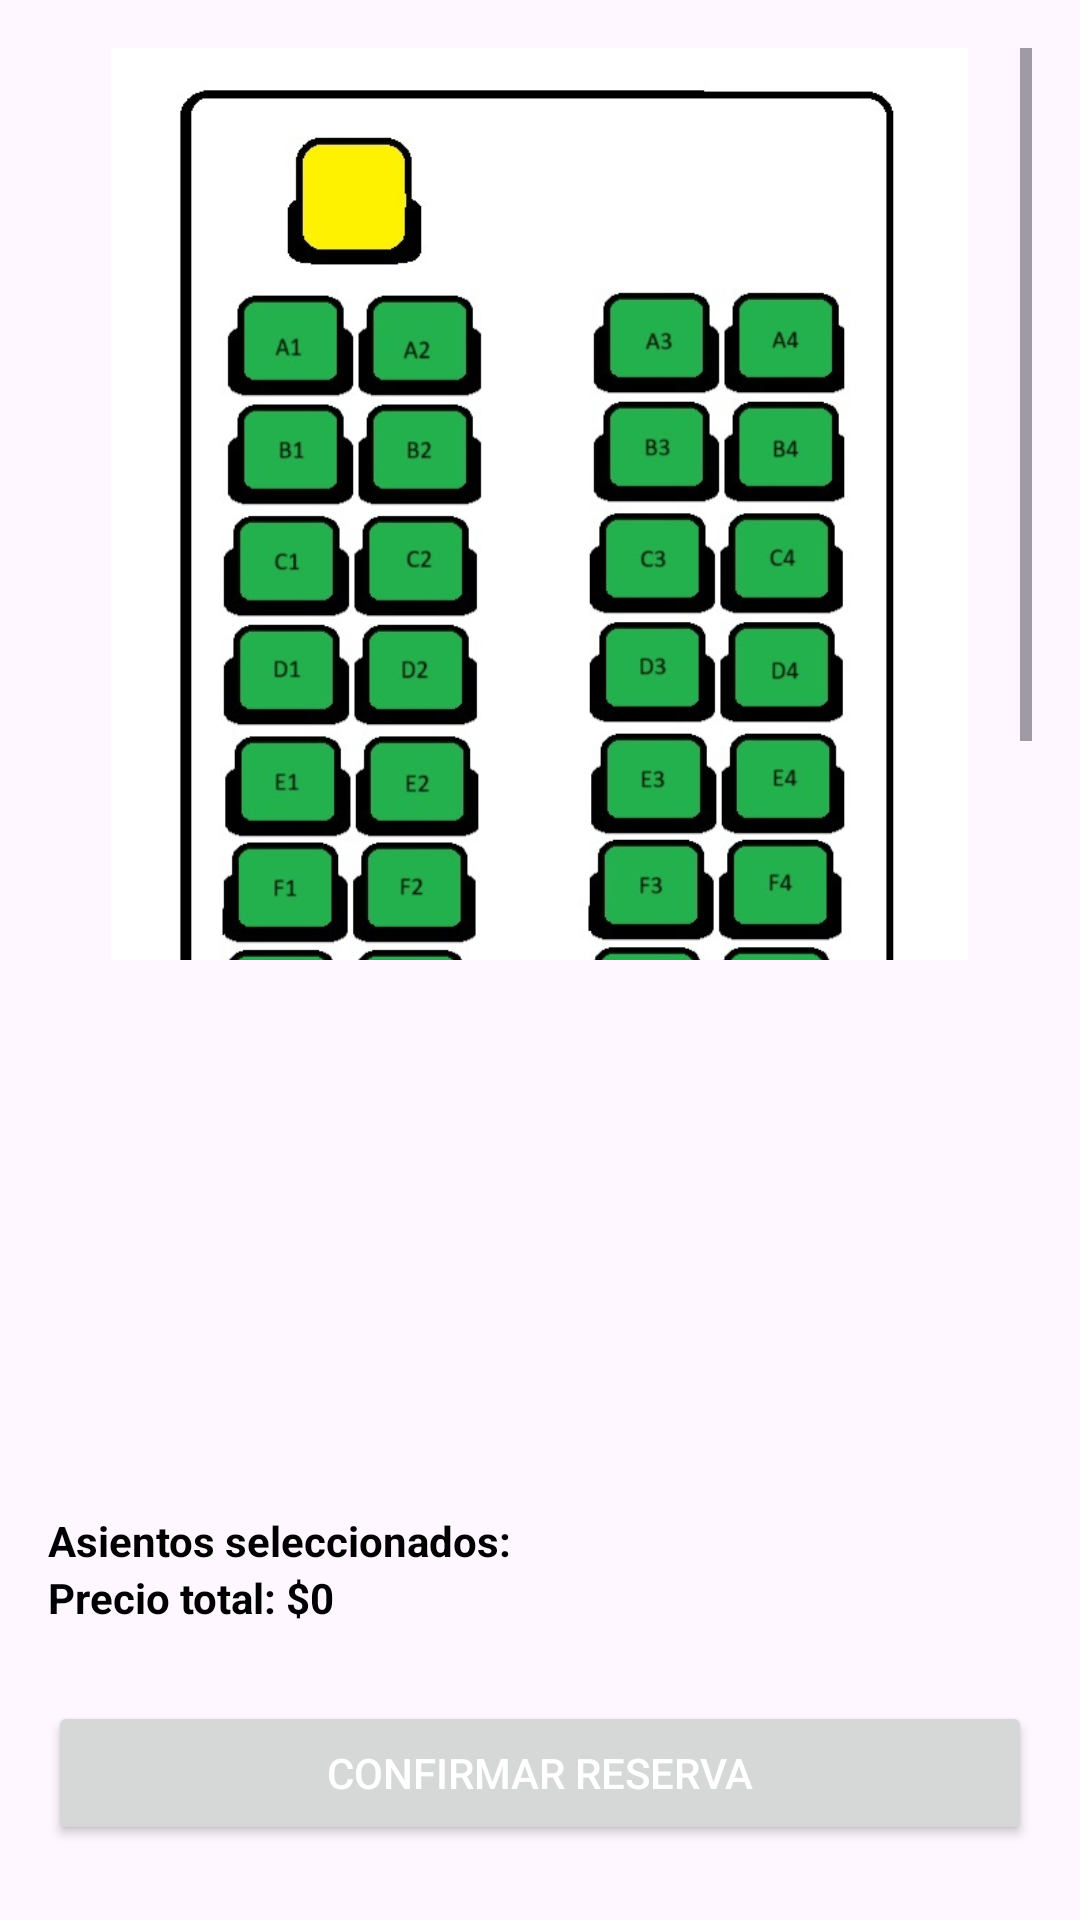

Layout XML and referenced resources for this Android screen:
<!-- AndroidManifest.xml: application theme Theme._2Ride -->
<!-- res/layout/activity_seleccionar_asientos.xml -->
<?xml version="1.0" encoding="utf-8"?>
<androidx.constraintlayout.widget.ConstraintLayout xmlns:android="http://schemas.android.com/apk/res/android"
    xmlns:app="http://schemas.android.com/apk/res-auto"
    xmlns:tools="http://schemas.android.com/tools"
    android:layout_width="match_parent"
    android:layout_height="match_parent"
    android:padding="16dp">

    <ScrollView
        android:id="@+id/scrollViewMapa"
        android:layout_width="0dp"
        android:layout_height="0dp"
        app:layout_constraintTop_toTopOf="parent"
        app:layout_constraintStart_toStartOf="parent"
        app:layout_constraintEnd_toEndOf="parent"
        app:layout_constraintHeight_percent="0.5">
        <HorizontalScrollView
            android:layout_width="match_parent"
            android:layout_height="wrap_content"
            android:gravity="center">
            <ImageView
                android:id="@+id/imagenAsientos"
                android:layout_width="600dp"
                android:layout_height="400dp"
                android:scaleType="fitCenter"
                android:adjustViewBounds="true"
                android:layout_gravity="center"
                android:contentDescription="Mapa de asientos del autobús"
                app:srcCompat="@drawable/mapa" />
        </HorizontalScrollView>
    </ScrollView>

    <ScrollView
        android:id="@+id/scrollViewAsientos"
        android:layout_width="0dp"
        android:layout_height="0dp"
        android:layout_marginTop="16dp"
        app:layout_constraintTop_toBottomOf="@id/scrollViewMapa"
        app:layout_constraintStart_toStartOf="parent"
        app:layout_constraintEnd_toEndOf="parent"
        app:layout_constraintHeight_percent="0.25">
        <LinearLayout
            android:id="@+id/contenedorAsientos"
            android:layout_width="match_parent"
            android:layout_height="wrap_content"
            android:orientation="vertical">
        </LinearLayout>
    </ScrollView>

    <LinearLayout
        android:id="@+id/layoutSelectedSeats"
        android:layout_width="0dp"
        android:layout_height="wrap_content"
        android:orientation="vertical"
        android:layout_marginTop="16dp"
        app:layout_constraintTop_toBottomOf="@id/scrollViewAsientos"
        app:layout_constraintStart_toStartOf="parent"
        app:layout_constraintEnd_toEndOf="parent">

        <TextView
            android:id="@+id/textViewAsientosSeleccionados"
            android:layout_width="match_parent"
            android:layout_height="wrap_content"
            android:text="Asientos seleccionados:"
            android:textStyle="bold" />

        <TextView
            android:id="@+id/textViewPrecioTotal"
            android:layout_width="match_parent"
            android:layout_height="wrap_content"
            android:text="Precio total: $0"
            android:textStyle="bold" />
    </LinearLayout>

    <Button
        android:id="@+id/buttonConfirmarReserva"
        android:layout_width="0dp"
        android:layout_height="wrap_content"
        android:text="Confirmar Reserva"
        android:layout_marginTop="16dp"
        app:layout_constraintTop_toBottomOf="@id/layoutSelectedSeats"
        app:layout_constraintStart_toStartOf="parent"
        app:layout_constraintEnd_toEndOf="parent"
        app:layout_constraintBottom_toBottomOf="parent"
        android:textColor="@color/white"/>
</androidx.constraintlayout.widget.ConstraintLayout>
<!-- resources referenced by this layout -->
<resources>
  <color name="white">#FFFFFFFF</color>
  <!-- drawable mapa: jpg bitmap (drawable, 102560 bytes) -->
  <style name="Theme._2Ride" parent="Base.Theme._2Ride" />
  <style name="Base.Theme._2Ride" parent="Theme.Material3.DayNight.NoActionBar">
          
          
          <item name="windowActionBar">false</item>
          <item name="windowNoTitle">true</item>
          <item name="colorPrimary">@color/MainColor</item>
          <item name="android:textColor">@color/black</item>
      </style>
  <color name="MainColor">#FF2D557C</color>
  <color name="black">#FF000000</color>
</resources>
